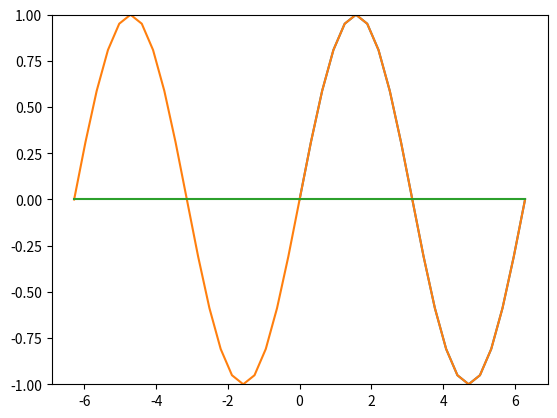

Source code (Python): (Note: this script raises an exception after producing the figure.)
%matplotlib inline
import numpy as np
import matplotlib.pyplot as plt
def f(x):
    y = np.sin(x)
    return y

x = np.linspace(0,2*np.pi,21)
y = f(x)
print (x.ndim,x.shape,x)
print (y.ndim,y.shape,y)
plt.plot(x,y)

%matplotlib inline
import numpy as np
import matplotlib.pyplot as plt
import sys

def df(x,n):
    # define function and derivatives
    if (n == 0):
        y = np.sin(x)
    elif (n == 1):
        y = np.cos(x)
    elif (n == 2):
        y = -np.sin(x)
    elif (n == 3):
        y = -np.cos(x)
    elif (n == 4):
        y = np.sin(x)
    elif (n == 5):
        y = np.cos(x)
    else:
        sys.exit ('n > 5 not implemented')
    return y

def fac(n):
    # define factorial
    fac = 1
    if (n == 0):
        return fac
    elif (n == 1):
        return fac
    else:
        for i in np.arange(n,1,step=-1):
            fac = fac*i
        return fac

def taylor(x,x0=0,n=2):
    # define Taylor series
    taylor = 0.
    for i in np.arange(0,n+1):
        deriv = df(x0,n=i)
        taylor = taylor + deriv/fac(i)*(x-x0)**i
    return taylor

# define interval and calculate function and Taylor series
x = np.linspace(-2*np.pi,2*np.pi,41)
y = f(x)
y2 = taylor(x,x0=0,n=0)

# plot series
plt.ylim([-1,1])
plt.plot(x,y)
plt.plot(x,y2)

%matplotlib inline
import numpy as np
from scipy.misc import derivative as deriv
import matplotlib.pyplot as plt
import sys

def f(x):
    y = np.sin(x)
    return y

def df(x,n):
    # define function and derivatives
    if (n % 2 == 0):
        order = n+1
    else:
        order = n+2
    y = deriv(f,x,dx=0.1,n=n,order=order)
    return y

def fac(n):
    # define factorial
    fac = 1
    if (n == 0):
        return fac
    elif (n == 1):
        return fac
    else:
        for i in np.arange(n,1,step=-1):
            fac = fac*i
        return fac

def taylor(x,x0=0,n=2):
    # define Taylor series
    taylor = 0.
    for i in np.arange(0,n+1):
        deriv = df(x0,n=i)
        taylor = taylor + deriv/fac(i)*(x-x0)**i
    return taylor

# define interval and calculate function and Taylor series
x = np.linspace(-2*np.pi,2*np.pi,41)
y = f(x)
y2 = taylor(x,x0=0,n=2)

# plot series
plt.ylim([-1,1])
plt.plot(x,y)
plt.plot(x,y2)

